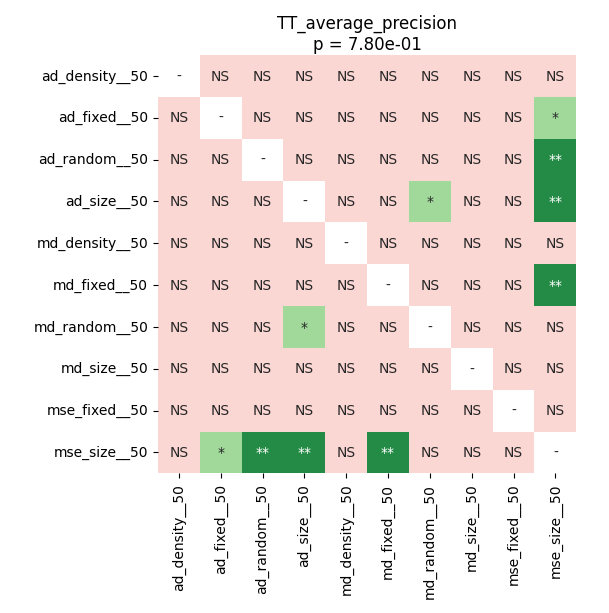

Source data for this figure (header and first rows):
	ad_density__50	ad_fixed__50	ad_random__50	ad_size__50	md_density__50	md_fixed__50	md_random__50	md_size__50	mse_fixed__50	mse_size__50
ad_density__50	1.0	0.06546	0.06546	0.1078	0.5185	0.7436	0.3251	0.5402	0.4969	0.1078
ad_fixed__50	0.06546	1.0	0.3623	0.21	0.3623	0.1828	0.1549	0.1828	0.1527	0.01476
ad_random__50	0.06546	0.3623	1.0	0.2753	0.3251	0.1549	0.09627	0.1021	0.3338	0.006409
ad_size__50	0.1078	0.21	0.2753	1.0	0.1425	0.05905	0.04642	0.05722	0.3171	0.006409
md_density__50	0.5185	0.3623	0.3251	0.1425	1.0	0.4224	0.1828	0.4755	0.3529	0.3171
md_fixed__50	0.7436	0.1828	0.1549	0.05905	0.4224	1.0	0.1078	0.21	0.3338	0.006409
md_random__50	0.3251	0.1549	0.09627	0.04642	0.1828	0.1078	1.0	0.1663	0.3099	0.3819
md_size__50	0.5402	0.1828	0.1021	0.05722	0.4755	0.21	0.1663	1.0	0.402	0.1425
mse_fixed__50	0.4969	0.1527	0.3338	0.3171	0.3529	0.3338	0.3099	0.402	1.0	0.2923
mse_size__50	0.1078	0.01476	0.006409	0.006409	0.3171	0.006409	0.3819	0.1425	0.2923	1.0
